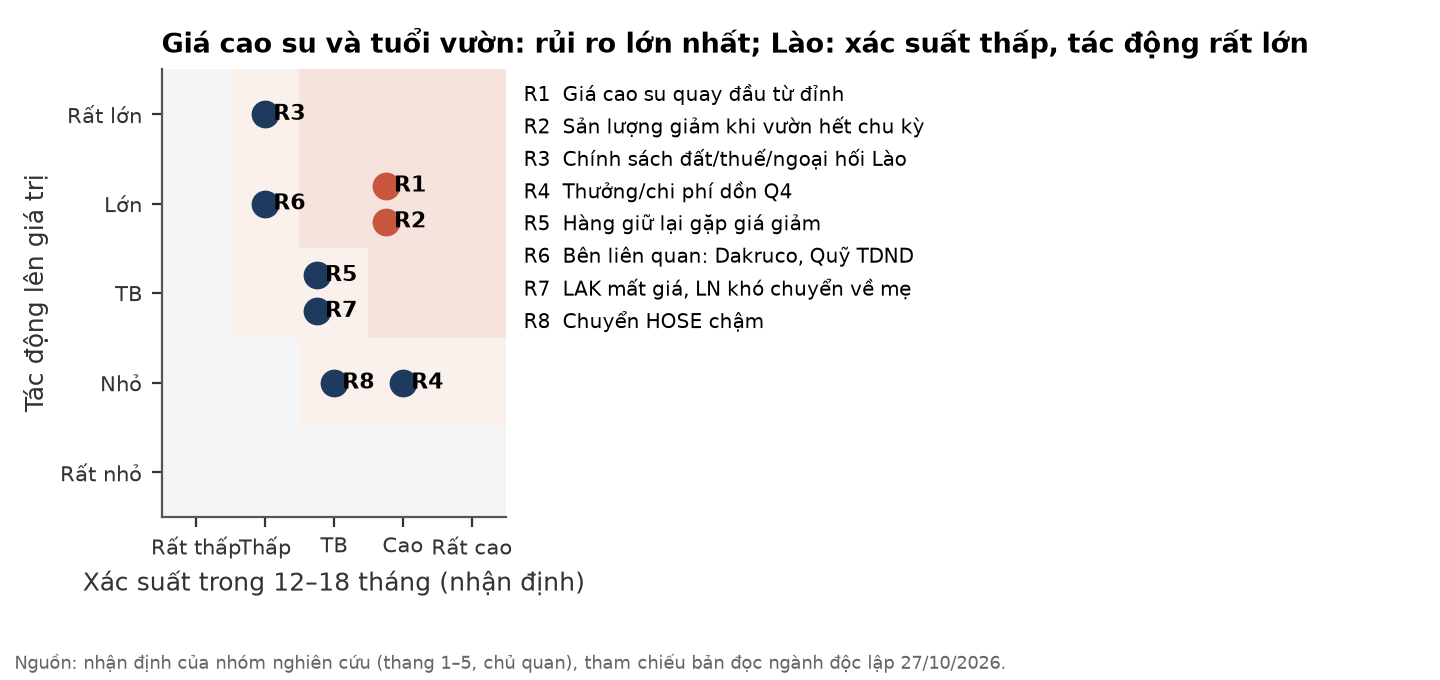

Source data for this figure (header and first rows):
ma, rui_ro, xac_suat_1_5, tac_dong_1_5
R1, Giá cao su quay đầu từ đỉnh, 4, 4
R2, Sản lượng giảm khi vườn hết chu kỳ, 4, 4
R3, Chính sách đất/thuế/ngoại hối Lào, 2, 5
R4, Thưởng/chi phí dồn Q4, 4, 2
R5, Hàng giữ lại gặp giá giảm, 3, 3
R6, Bên liên quan: Dakruco, Quỹ TDND, 2, 4
R7, LAK mất giá, LN khó chuyển về mẹ, 3, 3
R8, Chuyển HOSE chậm, 3, 2
